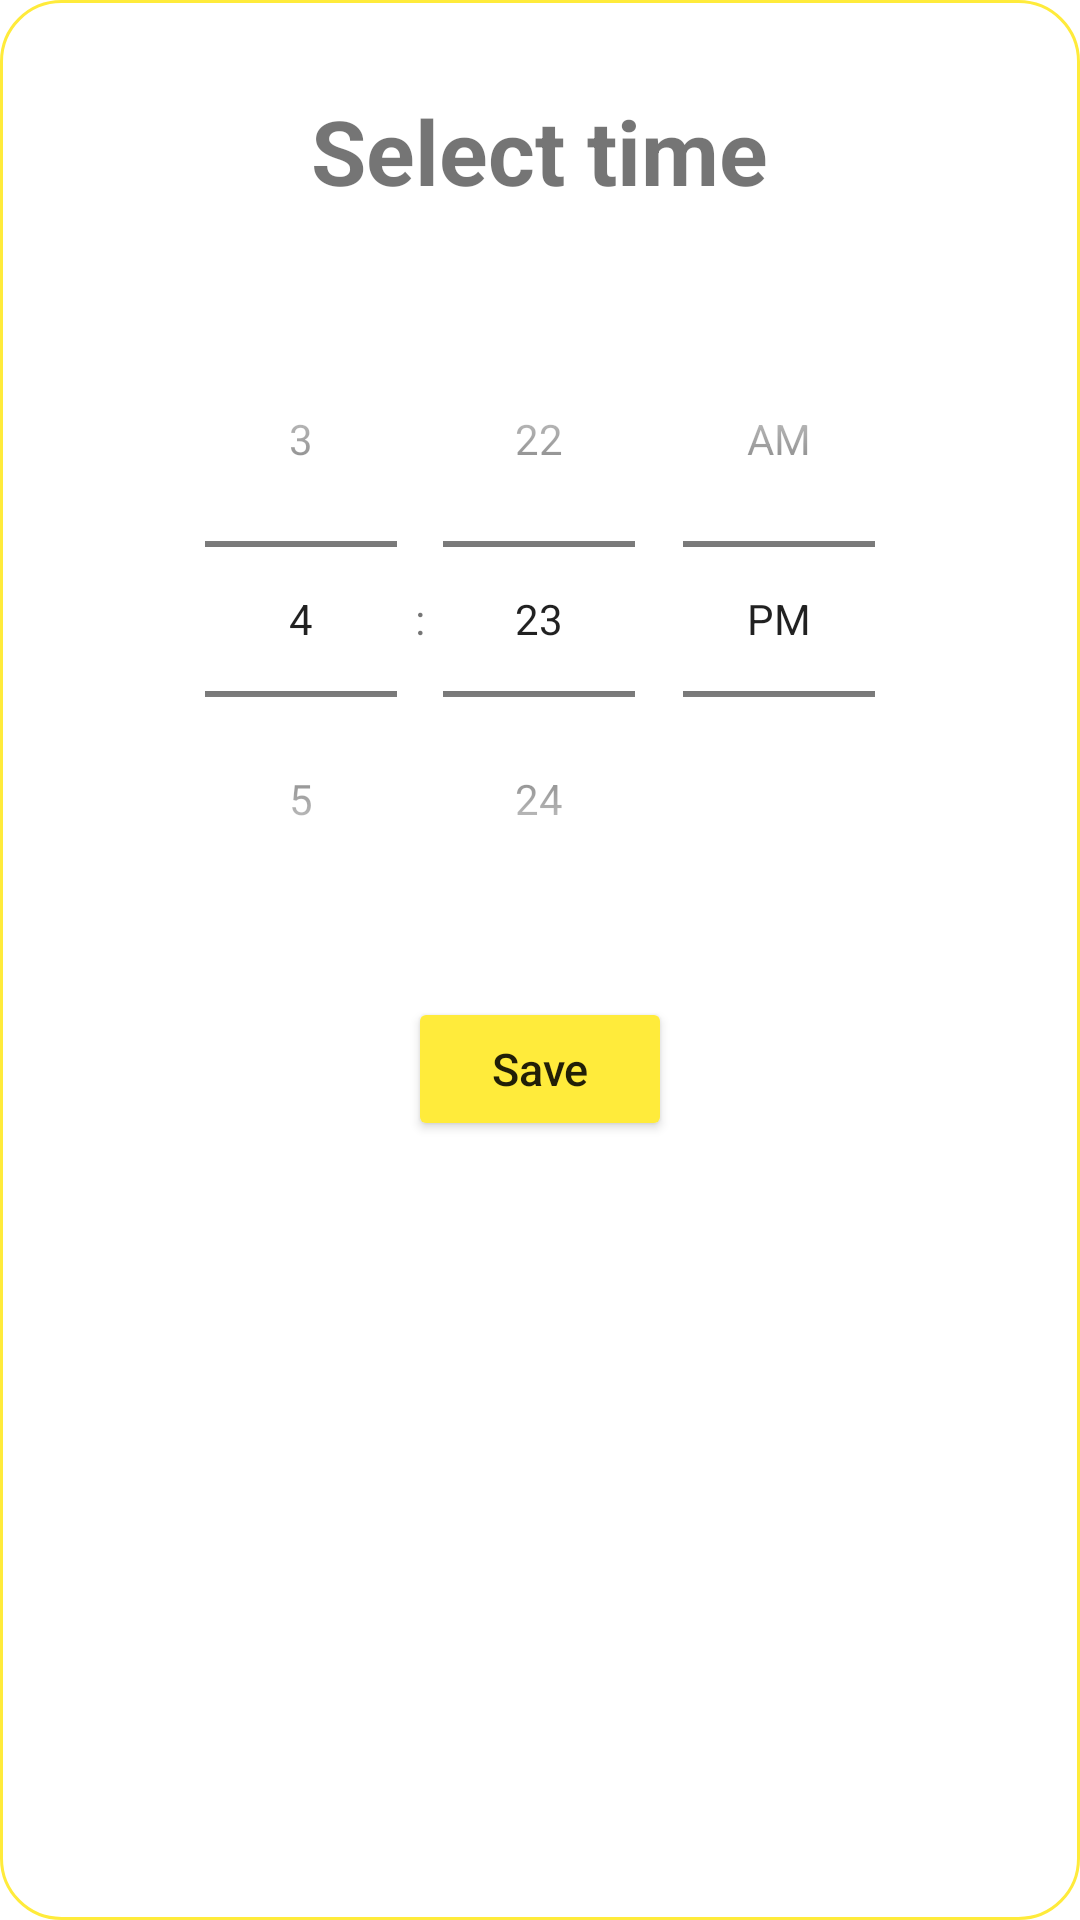

This screen was rendered from an Android layout file. Write that file and the resources it references.
<!-- AndroidManifest.xml: application theme Theme.BabyCare -->
<!-- res/layout/dialog_time.xml -->
<?xml version="1.0" encoding="utf-8"?>
<LinearLayout xmlns:android="http://schemas.android.com/apk/res/android"
    android:orientation="vertical"
    android:layout_width="match_parent"
    android:layout_height="match_parent"
    android:background="@drawable/spline_dialog">

    <TextView
        android:layout_width="wrap_content"
        android:layout_height="wrap_content"
        android:layout_gravity="center"
        android:layout_marginTop="30dp"
        android:text="Select time"
        android:textStyle="bold"
        android:textSize="30sp"
        />
    <Space
        android:layout_width="match_parent"
        android:layout_height="30dp"/>
    <TimePicker
        android:id="@+id/t_time"
        android:layout_width="wrap_content"
        android:layout_height="wrap_content"
        android:layout_gravity="center"
        android:timePickerMode="spinner"
        />
    <Space
        android:layout_width="match_parent"
        android:layout_height="20dp"/>
    <Button
        android:id="@+id/btn_save_time"
        android:textAllCaps="false"
        android:layout_width="wrap_content"
        android:layout_height="wrap_content"
        android:text="Save"
        android:backgroundTint="@color/orange3"
        android:layout_gravity="center"
        android:textSize="15sp"
        />

</LinearLayout>
<!-- resources referenced by this layout -->
<resources>
  <color name="orange3">#FFEB3B</color>
  <!-- drawable spline_dialog (drawable) -->
  <?xml version="1.0" encoding="utf-8"?>
  <shape xmlns:android="http://schemas.android.com/apk/res/android"
      android:shape="rectangle">
  
      <corners android:radius="20dp"/>
      <stroke android:width="1dp"
          android:color="@color/orange"/>
      <solid android:color="@color/white"/>
  
  </shape>
  <style name="Theme.BabyCare" parent="Theme.MaterialComponents.DayNight.NoActionBar">
          
          <item name="colorPrimary">@color/orange2</item>
          <item name="colorPrimaryVariant">@color/orange2</item>
          <item name="colorOnPrimary">@color/white</item>
          
          <item name="colorSecondary">@color/orange</item>
          <item name="colorSecondaryVariant">@color/orange2</item>
          <item name="colorOnSecondary">@color/black</item>
          
          <item name="android:statusBarColor" tools:targetApi="l">@color/orange</item>
          
      </style>
  <color name="orange">#FFEB3B</color>
  <color name="white">#FFFFFFFF</color>
  <color name="orange2">#67A3D3</color>
  <color name="black">#FF000000</color>
</resources>
